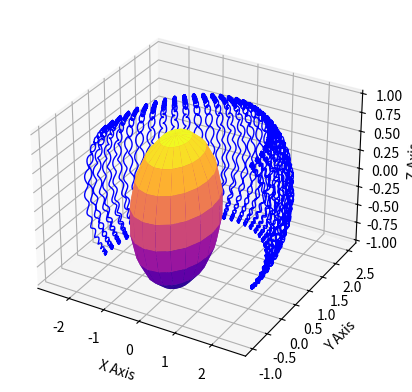

The script that saved this image:
from scipy import integrate as itg
import numpy as np
import matplotlib.pyplot as plt
from mpl_toolkits.mplot3d import Axes3D
from matplotlib import cm

def derivs(y,t,E,q,m,magM):
    d = np.zeros(np.shape(y))
    d[0:3] = y[3:6]
    d[3:6] = q/m*(E + np.cross(y[3:6],bfield(y[0:3],magM)))
    return d

def bfield(radius, M):
    r = np.sqrt(radius[0] * radius[0] + radius[1] * radius[1] + radius[2] * radius[2])
    mu_0 = 4 * np.pi * 10**-7

    return mu_0 / (4 * np.pi) * (3 * radius * np.dot(M, radius) / (r**5) - M / r**3)


E = np.array([0.0,0.0,0.0])
magM = np.array([0.0,0.0,8.10e22])
q = 1.60217662e-19
m = 1.6726219e-27
c = 3e8
re = 6.38e6
Ek_ev = 5e7

#Velocity
vr = c/np.sqrt(1.0+m*c**2/Ek_ev/np.abs(q))
vp = 0.0
vt = np.pi/4
v = np.array([vr*np.sin(vt)*np.cos(vp),vr*np.sin(vt)*np.sin(vp),vr*np.cos(vt)])
#Position
rr = 2.5*re
rp = 0.0
rt = np.pi/2
r = np.array([rr*np.sin(rt)*np.cos(rp),rr*np.sin(rt)*np.sin(rp),rr*np.cos(rt)])
#State vector
y0 = np.array([r[0],r[1],r[2],v[0],v[1],v[2]])

ti = 0.0
tf = 25.0
num_points = 10000
t = np.linspace(ti,tf,num_points)

res = itg.odeint(derivs,y0,t,args=(E,q,m,magM))

x = [ i[0]/re for i in res ]
y = [ i[1]/re for i in res ]
z = [ i[2]/re for i in res ]

fig = plt.figure()
ax = fig.add_subplot(111, projection='3d')

u, v = np.mgrid[0:2*np.pi:20j, 0:np.pi:10j]
xs = np.cos(u)*np.sin(v)
ys = np.sin(u)*np.sin(v)
zs = np.cos(v)
ax.plot_surface(xs, ys, zs, cmap=cm.plasma)
#Note: the colormap "plasma" is the only acceptable colormap when doing plasma physics!
#...although "jet" can be justified in some cases.

ax.plot(x, y, z, lw=1.0, c="b")
ax.set_xlabel("X Axis")
ax.set_ylabel("Y Axis")
ax.set_zlabel("Z Axis")
#ax.set_xlim((-3.0,3.0))
#ax.set_ylim((-3.0,3.0))
#ax.set_zlim((-3.0,3.0))

plt.show(block=True)
